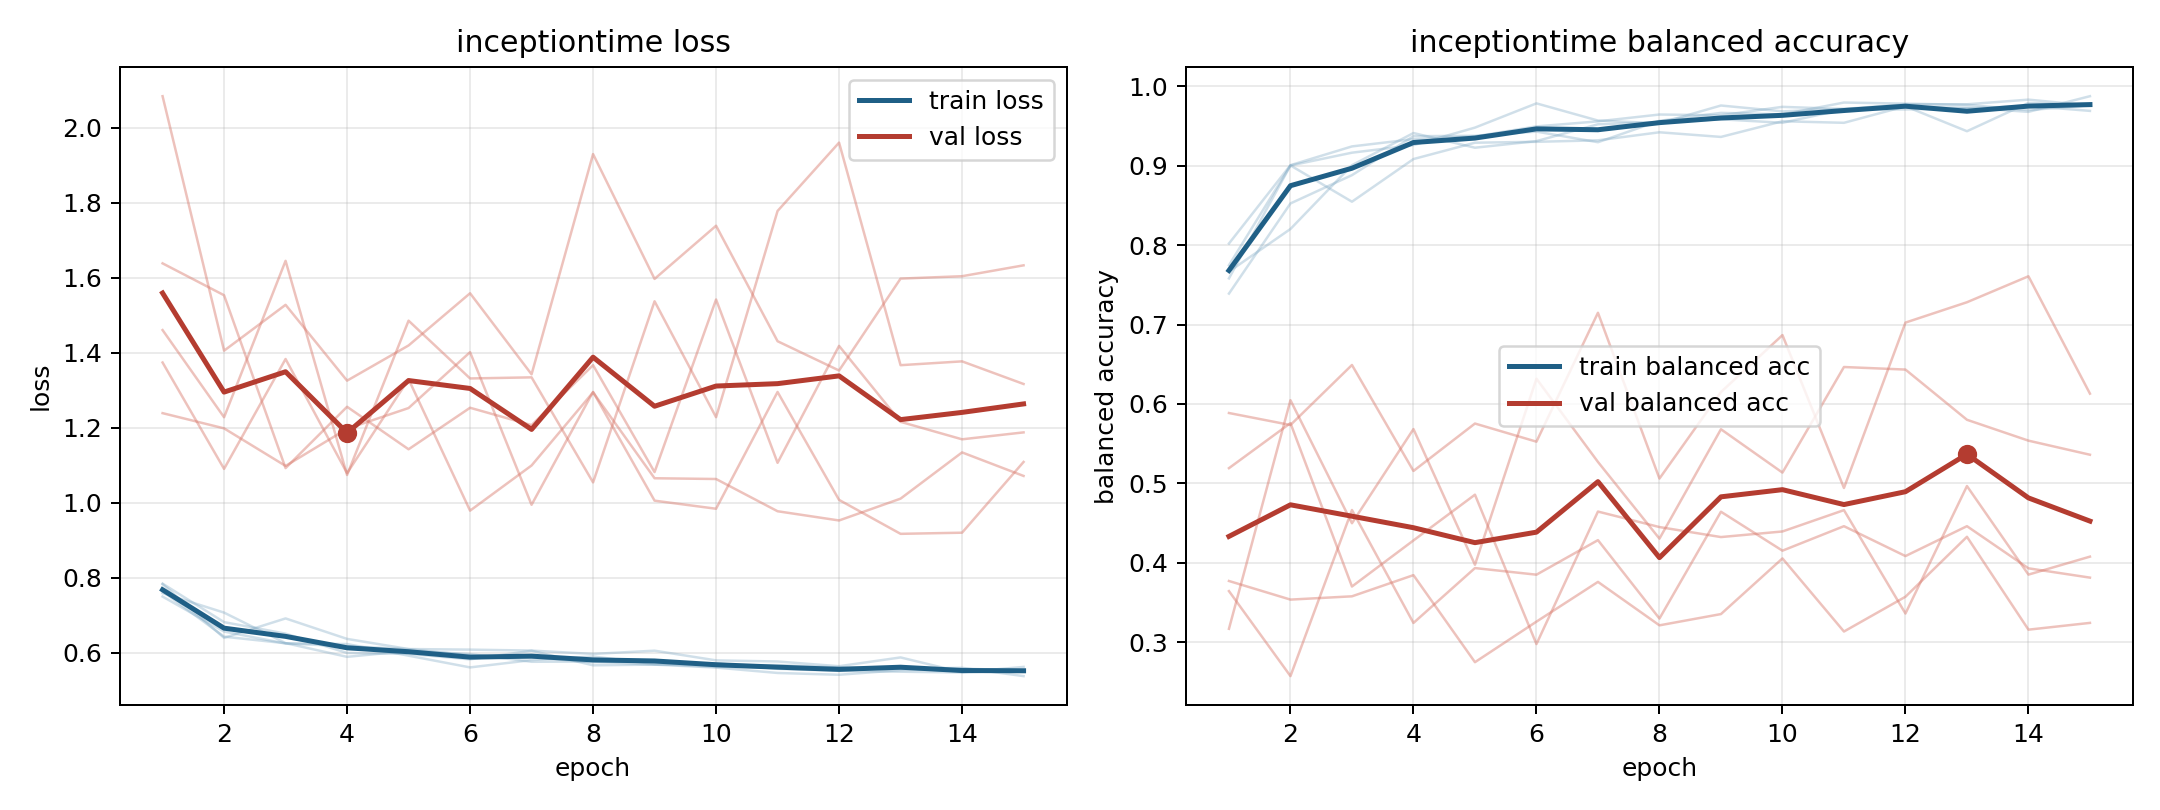

Values plotted in this chart, from the file beside it:
model, fold, epoch, train_loss, train_balanced_accuracy, val_loss, val_balanced_accuracy
inceptiontime, 1, 1, 0.7504, 0.8021, 1.46, 0.5191
inceptiontime, 1, 2, 0.6572, 0.9008, 1.228, 0.5758
inceptiontime, 1, 3, 0.6254, 0.9245, 1.645, 0.37
inceptiontime, 1, 4, 0.618, 0.9336, 1.074, 0.428
inceptiontime, 1, 5, 0.6104, 0.937, 1.485, 0.4856
inceptiontime, 1, 6, 0.594, 0.9497, 1.331, 0.2975
inceptiontime, 1, 7, 0.588, 0.956, 1.334, 0.4644
inceptiontime, 1, 8, 0.5754, 0.9647, 1.055, 0.4449
inceptiontime, 1, 9, 0.5791, 0.9637, 1.537, 0.4323
inceptiontime, 1, 10, 0.5666, 0.9743, 1.228, 0.4393
inceptiontime, 1, 11, 0.568, 0.9716, 1.778, 0.4662
inceptiontime, 1, 12, 0.5613, 0.9775, 1.96, 0.3359
inceptiontime, 1, 13, 0.56, 0.9775, 1.367, 0.4965
inceptiontime, 1, 14, 0.551, 0.9834, 1.377, 0.385
inceptiontime, 1, 15, 0.5541, 0.976, 1.317, 0.4076
inceptiontime, 2, 1, 0.7848, 0.739, 1.374, 0.3167
inceptiontime, 2, 2, 0.6822, 0.8526, 1.091, 0.6047
inceptiontime, 2, 3, 0.6516, 0.8883, 1.383, 0.4497
inceptiontime, 2, 4, 0.6001, 0.9373, 1.079, 0.5683
inceptiontime, 2, 5, 0.5978, 0.9378, 1.329, 0.3974
inceptiontime, 2, 6, 0.5831, 0.9431, 0.9793, 0.6318
inceptiontime, 2, 7, 0.606, 0.9298, 1.1, 0.5269
inceptiontime, 2, 8, 0.5672, 0.9567, 1.294, 0.4303
inceptiontime, 2, 9, 0.5691, 0.9667, 1.066, 0.5681
inceptiontime, 2, 10, 0.5611, 0.9649, 1.064, 0.5135
inceptiontime, 2, 11, 0.5468, 0.9797, 0.9777, 0.6465
inceptiontime, 2, 12, 0.542, 0.9784, 0.9531, 0.6433
inceptiontime, 2, 13, 0.5543, 0.9769, 1.011, 0.5801
inceptiontime, 2, 14, 0.5584, 0.9702, 1.134, 0.5538
inceptiontime, 2, 15, 0.5535, 0.9764, 1.072, 0.536
inceptiontime, 3, 1, 0.7643, 0.7748, 2.083, 0.3769
inceptiontime, 3, 2, 0.6435, 0.9004, 1.405, 0.3535
inceptiontime, 3, 3, 0.6259, 0.9166, 1.528, 0.3576
inceptiontime, 3, 4, 0.6238, 0.9261, 1.326, 0.3843
inceptiontime, 3, 5, 0.5928, 0.9481, 1.419, 0.2746
inceptiontime, 3, 6, 0.5616, 0.9787, 1.558, 0.3257
inceptiontime, 3, 7, 0.5811, 0.957, 1.342, 0.3758
inceptiontime, 3, 8, 0.5907, 0.9536, 1.929, 0.3211
inceptiontime, 3, 9, 0.5705, 0.976, 1.597, 0.3353
inceptiontime, 3, 10, 0.5629, 0.9686, 1.738, 0.4054
inceptiontime, 3, 11, 0.5613, 0.9717, 1.431, 0.3133
inceptiontime, 3, 12, 0.5615, 0.9739, 1.353, 0.3571
inceptiontime, 3, 13, 0.5579, 0.9734, 1.598, 0.4326
inceptiontime, 3, 14, 0.5605, 0.968, 1.604, 0.3156
inceptiontime, 3, 15, 0.5384, 0.9877, 1.633, 0.3241
inceptiontime, 4, 1, 0.7595, 0.7667, 1.239, 0.5886
inceptiontime, 4, 2, 0.7076, 0.8204, 1.198, 0.5735
inceptiontime, 4, 3, 0.6263, 0.9008, 1.098, 0.6491
inceptiontime, 4, 4, 0.5897, 0.9413, 1.197, 0.5156
inceptiontime, 4, 5, 0.6055, 0.9228, 1.253, 0.5753
inceptiontime, 4, 6, 0.5971, 0.9312, 1.401, 0.5525
inceptiontime, 4, 7, 0.5766, 0.9523, 0.9948, 0.7149
inceptiontime, 4, 8, 0.5772, 0.9548, 1.296, 0.506
inceptiontime, 4, 9, 0.5688, 0.9586, 1.006, 0.615
inceptiontime, 4, 10, 0.5726, 0.9542, 0.9843, 0.6867
inceptiontime, 4, 11, 0.5579, 0.9711, 1.295, 0.4941
inceptiontime, 4, 12, 0.5524, 0.9711, 1.008, 0.7025
inceptiontime, 4, 13, 0.5502, 0.9725, 0.9175, 0.7281
inceptiontime, 4, 14, 0.548, 0.9754, 0.9205, 0.7608
inceptiontime, 4, 15, 0.5543, 0.9692, 1.109, 0.613
... 15 more rows
